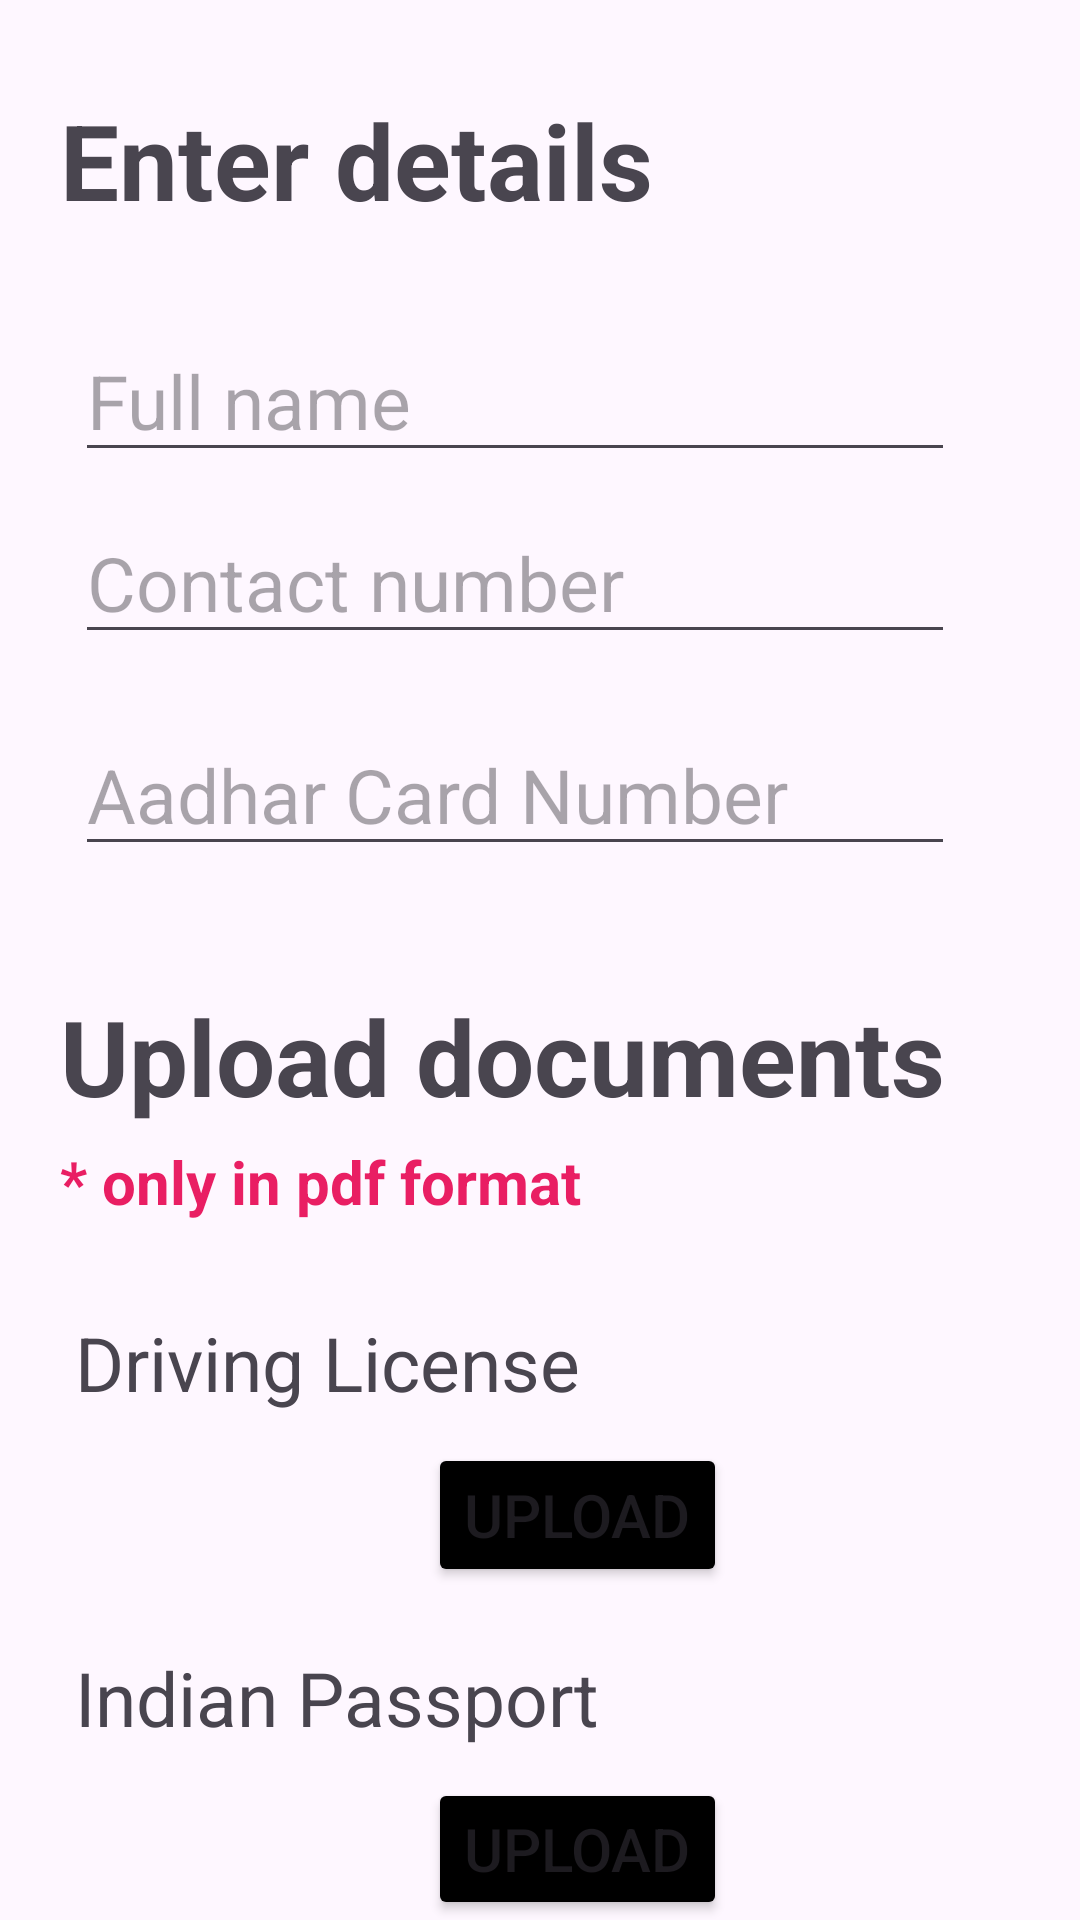

Reconstruct the res/layout file that produces this screen, plus the resources it refers to.
<!-- AndroidManifest.xml: application theme Theme.UBERAPPCLONE -->
<!-- res/layout/activity_rentverify.xml -->
<?xml version="1.0" encoding="utf-8"?>
<LinearLayout
    xmlns:android="http://schemas.android.com/apk/res/android"
    xmlns:app="http://schemas.android.com/apk/res-auto"
    xmlns:tools="http://schemas.android.com/tools"
    android:layout_width="match_parent"
    android:layout_height="match_parent"
    tools:context=".rentverify"
    android:orientation="vertical">
    <TextView
        android:layout_width="wrap_content"
        android:textStyle="bold"
        android:layout_height="wrap_content"
        android:text="Enter details"
        android:layout_marginTop="30dp"
        android:layout_marginLeft="20dp"
        android:textSize="35sp">
    </TextView>

    <LinearLayout
        android:layout_width="wrap_content"
        android:layout_height="wrap_content"
        android:gravity="center"
        android:orientation="vertical"
        android:layout_marginTop="30dp"
        android:layout_marginLeft="25dp">

        <EditText
            android:layout_width="wrap_content"
            android:layout_height="wrap_content"
            android:hint="Full name"
            android:textSize="25sp"
            android:ems="10">
        </EditText>
        <EditText
            android:layout_width="wrap_content"
            android:layout_height="wrap_content"
            android:hint="Contact number"
            android:textSize="25sp"
            android:ems="10"
            android:layout_marginTop="10dp">
        </EditText>
        <EditText
            android:layout_width="wrap_content"
            android:layout_height="wrap_content"
            android:hint="Aadhar Card Number"
            android:textSize="25sp"
            android:ems="10"
            android:layout_marginTop="20dp">
        </EditText>
    </LinearLayout>

    <TextView
        android:layout_width="wrap_content"
        android:textStyle="bold"
        android:layout_height="wrap_content"
        android:text="Upload documents"
        android:layout_marginTop="40dp"
        android:layout_marginLeft="20dp"
        android:textSize="35sp">
    </TextView>
    <TextView
        android:layout_width="wrap_content"
        android:layout_height="wrap_content"
        android:text="* only in pdf format"
        android:textSize="20sp"
        android:textStyle="bold"
        android:textColor="#E91E63"
        android:layout_marginTop="5dp"
        android:layout_marginLeft="20dp">
    </TextView>
    <LinearLayout
        android:layout_width="match_parent"
        android:layout_height="wrap_content"
        android:gravity="center"
        android:orientation="vertical"
        android:layout_marginTop="30dp"
        android:layout_marginLeft="25dp">

        <LinearLayout
            android:layout_width="match_parent"
            android:layout_height="wrap_content"
            android:orientation="horizontal">
            <TextView
                android:layout_width="wrap_content"
                android:layout_height="wrap_content"
                android:text="Driving License"
                android:textSize="25sp">
            </TextView>
            <ImageView
                android:id="@+id/warningImage1"
                android:layout_width="30dp"
                android:layout_height="match_parent"
                android:src="@drawable/warning"
                android:layout_marginLeft="10dp">
            </ImageView>
        </LinearLayout>
        <Button
            android:id="@+id/upload1"
            android:layout_width="wrap_content"
            android:layout_height="wrap_content"
            android:text="Upload"
            android:textSize="20sp"
            android:layout_marginTop="10dp"
            android:backgroundTint="@color/black">
        </Button>
        <LinearLayout
            android:layout_width="match_parent"
            android:layout_height="wrap_content"
            android:orientation="horizontal"
            android:layout_marginTop="20dp">
            <TextView
                android:layout_width="wrap_content"
                android:layout_height="wrap_content"
                android:text="Indian Passport"
                android:textSize="25sp">
            </TextView>
            <ImageView
                android:id="@+id/warningImage2"
                android:layout_width="30dp"
                android:layout_height="match_parent"
                android:src="@drawable/warning"
                android:layout_marginLeft="10dp">
            </ImageView>
        </LinearLayout>
        <Button
            android:id="@+id/upload2"
            android:layout_width="wrap_content"
            android:layout_height="wrap_content"
            android:text="Upload"
            android:layout_marginTop="10dp"
            android:textSize="20sp"
            android:backgroundTint="@color/black">
        </Button>
    </LinearLayout>
    <Button
        android:id="@+id/rentpro"
        android:layout_gravity="center"
        android:layout_width="200dp"
        android:layout_height="60dp"
        android:layout_marginTop="40dp"
        android:layout_marginBottom="10dp"
        android:backgroundTint="#B32020"
        android:text="PROCEED"
        android:textSize="22sp"
        android:textStyle="bold">
    </Button>

</LinearLayout>
<!-- resources referenced by this layout -->
<resources>
  <color name="black">#FF000000</color>
  <style name="Theme.UBERAPPCLONE" parent="Base.Theme.UBERAPPCLONE" />
  <style name="Base.Theme.UBERAPPCLONE" parent="Theme.Material3.DayNight.NoActionBar">
          
          
      </style>
</resources>
